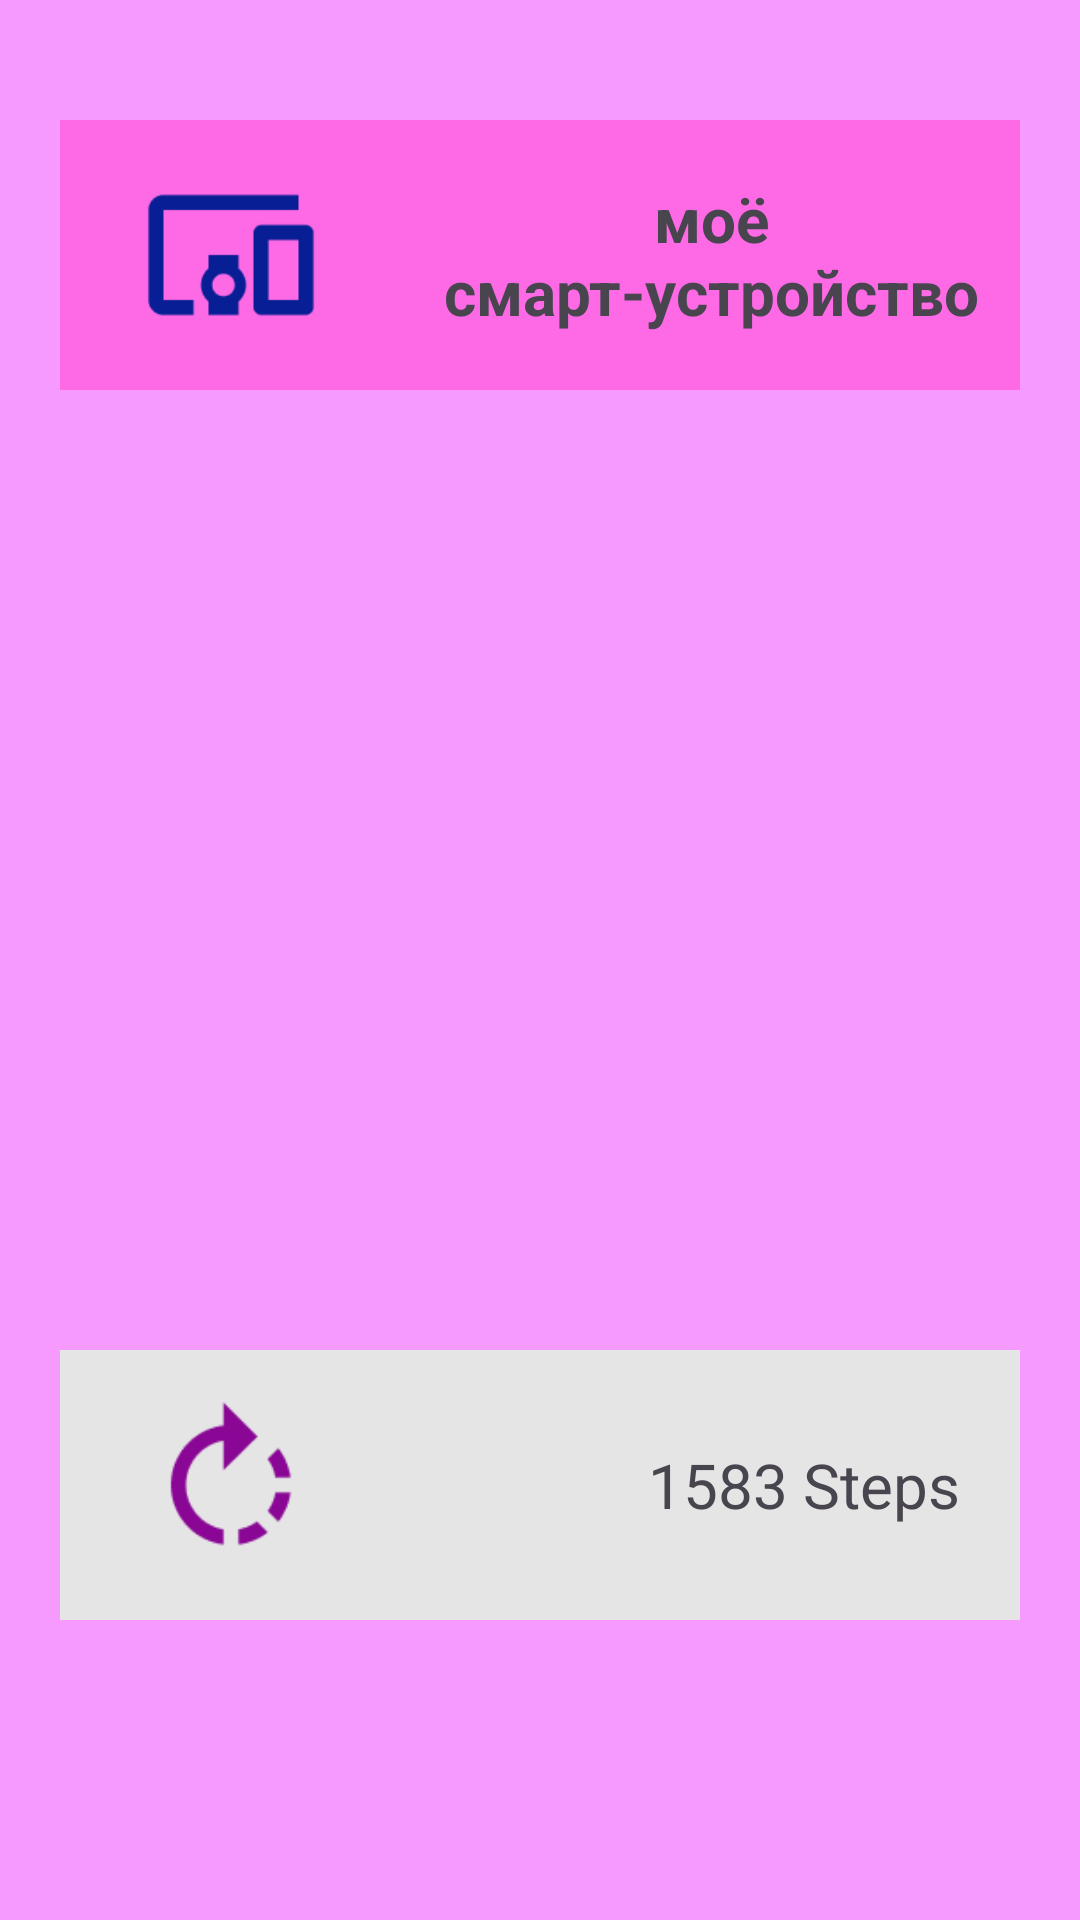

This screen was rendered from an Android layout file. Write that file and the resources it references.
<!-- AndroidManifest.xml: application theme Theme.P11_Dmitriev_PR22101 -->
<!-- res/layout/activity_main.xml -->
<?xml version="1.0" encoding="utf-8"?>
<androidx.constraintlayout.widget.ConstraintLayout xmlns:android="http://schemas.android.com/apk/res/android"
    xmlns:app="http://schemas.android.com/apk/res-auto"
    xmlns:tools="http://schemas.android.com/tools"
    android:id="@+id/main"
    android:layout_width="match_parent"
    android:layout_height="match_parent"
    android:background="#F79AFF"
    tools:context=".MainActivity">


    <LinearLayout
        android:layout_width="match_parent"
        android:layout_height="90dp"
        android:layout_marginLeft="20dp"
        android:layout_marginRight="20dp"
        android:layout_marginTop="40dp"
        android:background="#FE6AE6"
        android:orientation="horizontal"
        app:layout_constraintTop_toTopOf="parent"
        tools:layout_editor_absoluteX="24dp">

        <ImageView
            android:layout_width="84dp"
            android:layout_height="match_parent"
            android:layout_margin="15dp"
            app:srcCompat="@drawable/icon1" />

        <TextView
            android:layout_width="wrap_content"
            android:layout_height="match_parent"
            android:layout_weight="1"
            android:gravity="center"
            android:text="моё смарт-устройство"
            android:textSize="10pt"
            android:textStyle="bold" />
    </LinearLayout>

    <LinearLayout
        android:layout_width="match_parent"
        android:layout_height="90dp"
        android:layout_marginLeft="20dp"
        android:layout_marginRight="20dp"
        android:layout_marginTop="450dp"
        android:background="#E5E5E5"
        android:orientation="horizontal"
        app:layout_constraintTop_toTopOf="parent"
        tools:layout_editor_absoluteX="24dp"
        android:onClick="onClickStepsActivity">

        <ImageView
            android:layout_width="84dp"
            android:layout_height="match_parent"
            android:layout_margin="15dp"
            app:srcCompat="@drawable/steps_icon"/>

        <TextView
            android:layout_width="wrap_content"
            android:layout_height="match_parent"
            android:layout_weight="1"
            android:gravity="end|center_vertical"
            android:layout_marginRight="20dp"
            android:text="1583 Steps"
            android:textSize="10pt"/>

    </LinearLayout>

</androidx.constraintlayout.widget.ConstraintLayout>
<!-- resources referenced by this layout -->
<resources>
  <!-- drawable icon1: png bitmap (drawable, 1950 bytes) -->
  <!-- drawable steps_icon: png bitmap (drawable, 2045 bytes) -->
  <style name="Theme.P11_Dmitriev_PR22101" parent="Base.Theme.P11_Dmitriev_PR22101" />
  <style name="Base.Theme.P11_Dmitriev_PR22101" parent="Theme.Material3.DayNight.NoActionBar">
          
          
      </style>
</resources>
